Labelled photos from "pet-recognition", an image-classification folder in BinhMisfit/pet-recognition. The possible labels are: cat, dog.

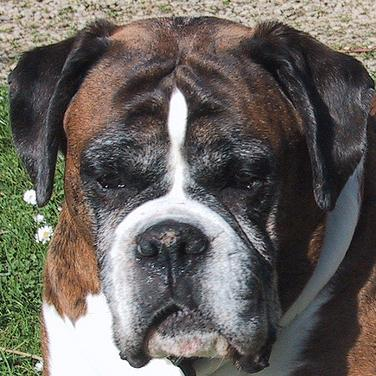
Label: dog

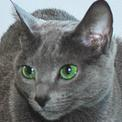
Label: cat

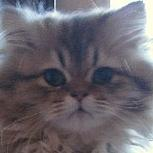
Label: cat

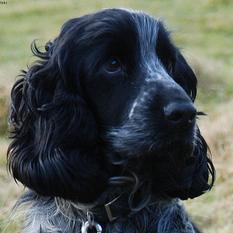
Label: dog

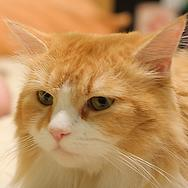
Label: cat

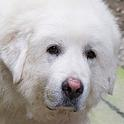
Label: dog
